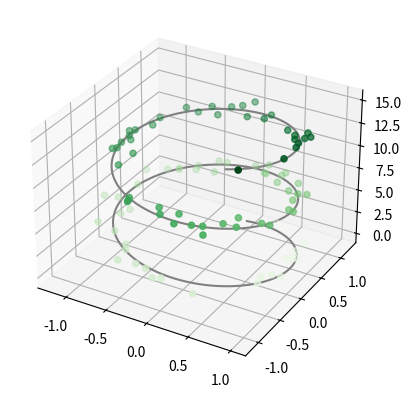

This chart was generated by the following Python code:
#!/usr/bin/env python

from mpl_toolkits import mplot3d
import numpy as np
import matplotlib.pyplot as plt

fig = plt.figure()
ax = plt.axes(projection='3d')

# Data for a three-dimensional line
zline = np.linspace(0, 15, 1000)
xline = np.sin(zline)
yline = np.cos(zline)
ax.plot3D(xline, yline, zline, 'gray')

# Data for three-dimensional scattered points
zdata = 15 * np.random.random(100)
xdata = np.sin(zdata) + 0.1 * np.random.randn(100)
ydata = np.cos(zdata) + 0.1 * np.random.randn(100)
ax.scatter3D(xdata, ydata, zdata, c=zdata, cmap='Greens');

plt.show()
    
